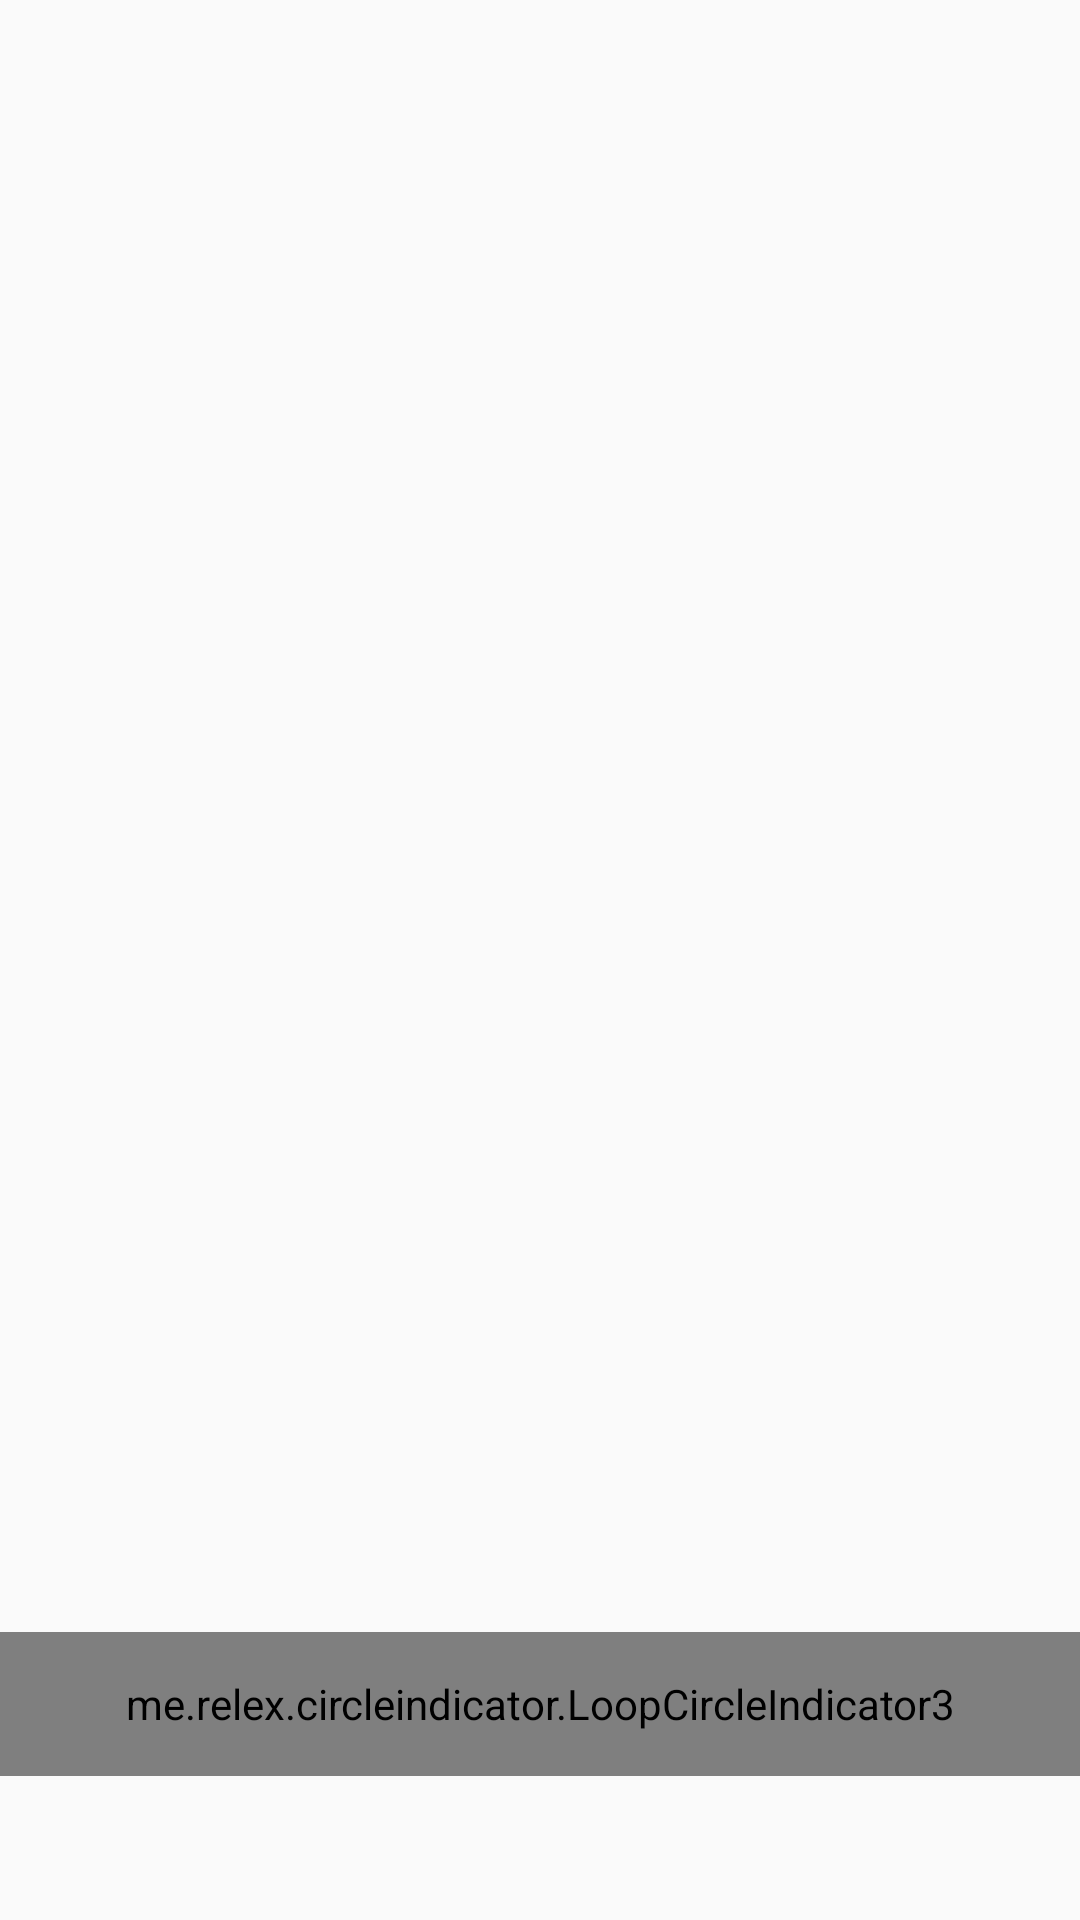

Produce the Android XML layout that renders to this screen, including the resource entries it uses.
<!-- AndroidManifest.xml: application theme AppTheme -->
<!-- res/layout/fragment_sample_loop_viewpager2.xml -->
<?xml version="1.0" encoding="utf-8"?>
<FrameLayout xmlns:android="http://schemas.android.com/apk/res/android"
    android:layout_width="match_parent"
    android:layout_height="match_parent">

    <androidx.viewpager2.widget.ViewPager2
        android:id="@id/viewpager"
        android:layout_width="match_parent"
        android:layout_height="match_parent"/>

    <me.relex.circleindicator.LoopCircleIndicator3
        android:id="@id/indicator"
        android:layout_width="match_parent"
        android:layout_height="48dp"
        android:layout_gravity="bottom"
        android:layout_marginBottom="48dp"/>

</FrameLayout>
<!-- resources referenced by this layout -->
<resources>
  <style name="AppTheme" parent="Theme.AppCompat.Light.NoActionBar">
          <item name="colorPrimary">@color/primary_color</item>
          <item name="colorPrimaryDark">@color/primary_color_dark</item>
          <item name="android:textColorPrimary">@android:color/white</item>
          
          
      </style>
  <color name="primary_color">#424242</color>
  <color name="primary_color_dark">#212121</color>
</resources>
